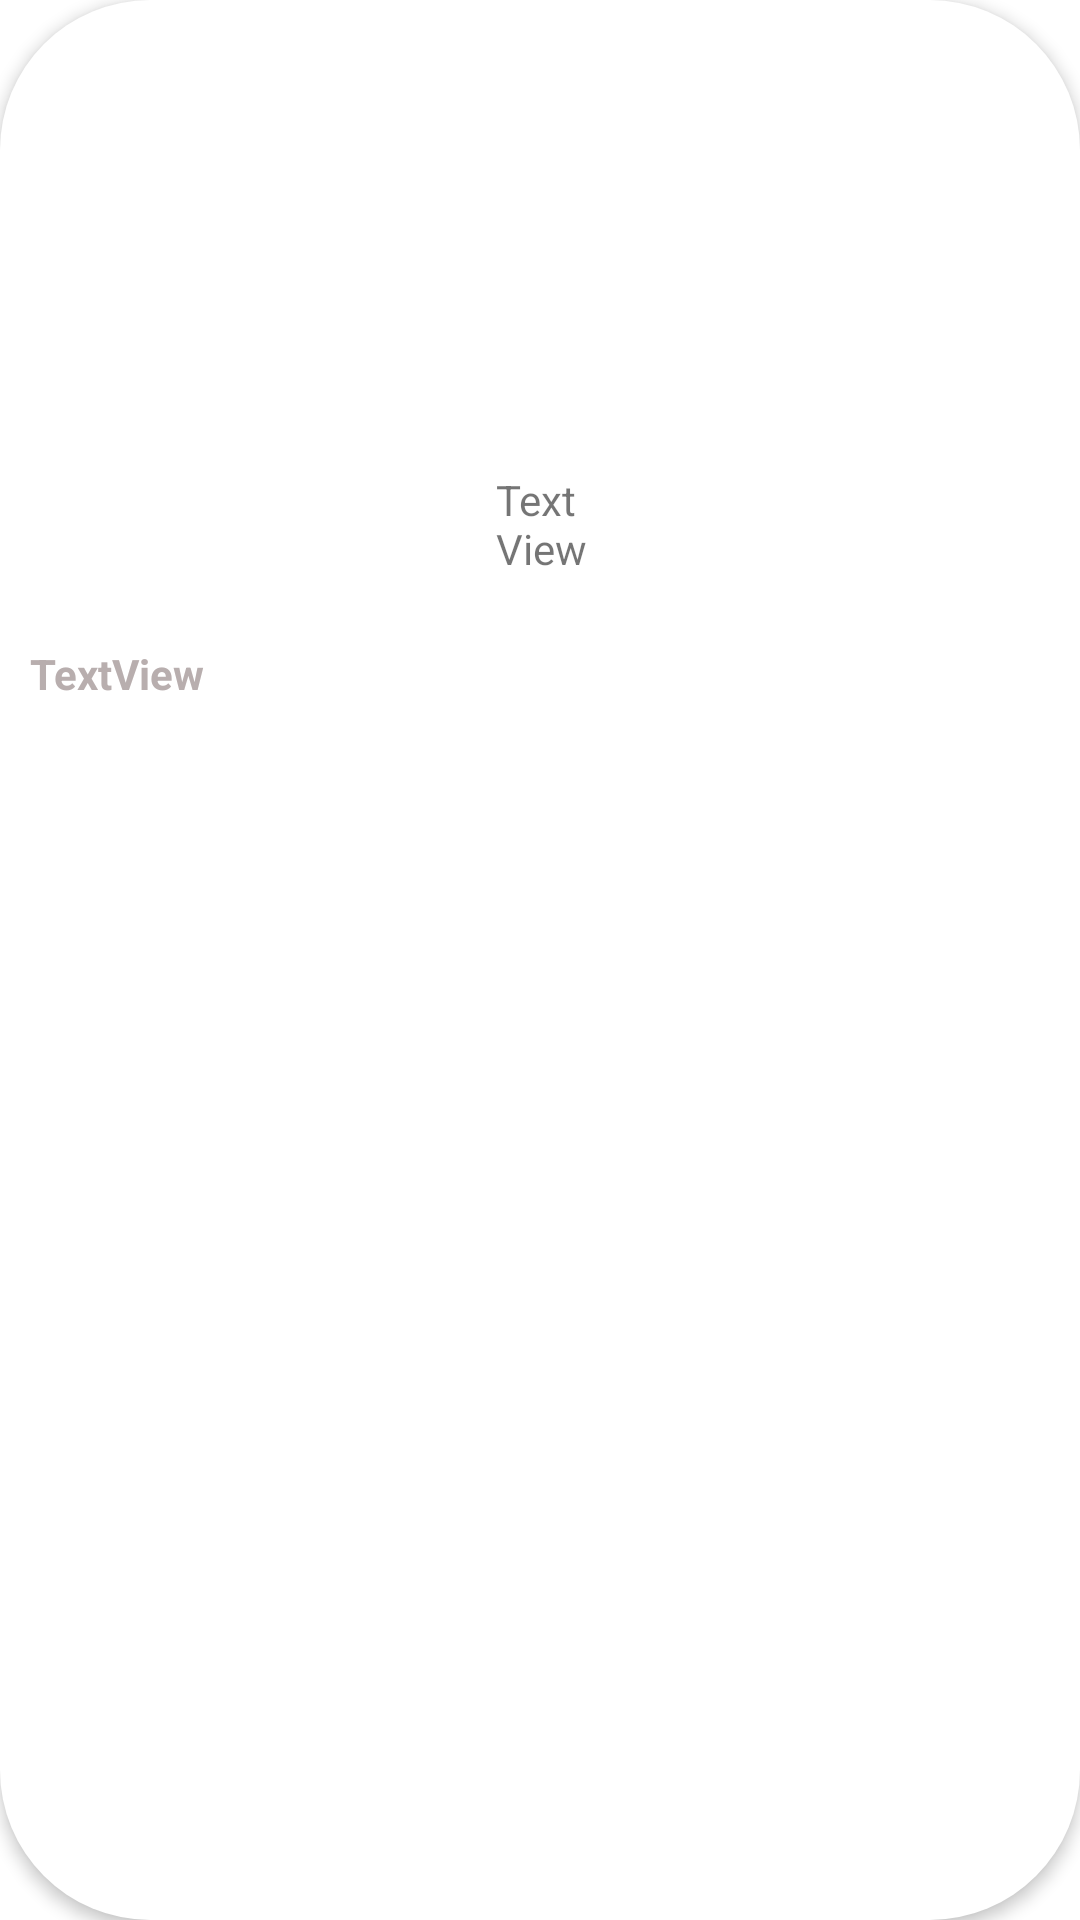

Write the Android layout XML for this screen, with the resource values it uses.
<!-- AndroidManifest.xml: application theme Theme.Minifood -->
<!-- res/layout/viewholdercat.xml -->
<?xml version="1.0" encoding="utf-8"?>
<androidx.constraintlayout.widget.ConstraintLayout xmlns:android="http://schemas.android.com/apk/res/android"
    android:layout_width="90dp"
    android:layout_height="110dp"
    xmlns:app="http://schemas.android.com/apk/res-auto"
    android:layout_margin="8dp"
    android:background="@drawable/background_category"
    android:elevation="3dp">

    <TextView
        android:id="@+id/categorypic"
        android:layout_width="35dp"
        android:layout_height="50dp"
        android:text="TextView"
        app:layout_constraintBottom_toBottomOf="parent"
        app:layout_constraintEnd_toEndOf="parent"
        app:layout_constraintHorizontal_bias="0.509"
        app:layout_constraintStart_toStartOf="parent"
        app:layout_constraintTop_toTopOf="parent"
        app:layout_constraintVertical_bias="0.266"
        />

    <TextView
        android:id="@+id/categoryname"
        android:layout_width="wrap_content"
        android:layout_height="wrap_content"
        android:layout_marginStart="10dp"
        android:layout_marginTop="8dp"
        android:text="TextView"
        android:textColor="#B8AEAE"
        android:textStyle="bold"
        app:layout_constraintEnd_toEndOf="@+id/categorypic"
        app:layout_constraintHorizontal_bias="0.0"
        app:layout_constraintStart_toStartOf="parent"
        app:layout_constraintTop_toBottomOf="@+id/categorypic" />

</androidx.constraintlayout.widget.ConstraintLayout>
<!-- resources referenced by this layout -->
<resources>
  <!-- drawable background_category (drawable) -->
  <?xml version="1.0" encoding="utf-8"?>
  <selector xmlns:android="http://schemas.android.com/apk/res/android">
   <item>
    <shape android:shape="rectangle">
      <corners android:radius="50dp"/>
     <solid android:color="#ffffff"/>
    </shape>
   </item>
  </selector>
  <style name="Theme.Minifood" parent="Theme.MaterialComponents.DayNight.DarkActionBar">
          
          <item name="colorPrimary">@color/purple_500</item>
          <item name="colorPrimaryVariant">@color/purple_700</item>
          <item name="colorOnPrimary">@color/white</item>
          
          <item name="colorSecondary">@color/teal_200</item>
          <item name="colorSecondaryVariant">@color/teal_700</item>
          <item name="colorOnSecondary">@color/black</item>
          
          <item name="android:statusBarColor">?attr/colorPrimaryVariant</item>
          
      </style>
  <!-- not gathered from this repository: default colours our renderer supplied (Android Studio template values) -->
  <color name="purple_500">#FF6200EE</color>
  <color name="purple_700">#FF3700B3</color>
  <color name="teal_200">#FF03DAC5</color>
  <color name="teal_700">#FF018786</color>
  <color name="black">#FF000000</color>
  <color name="white">#FFFFFFFF</color>
</resources>
